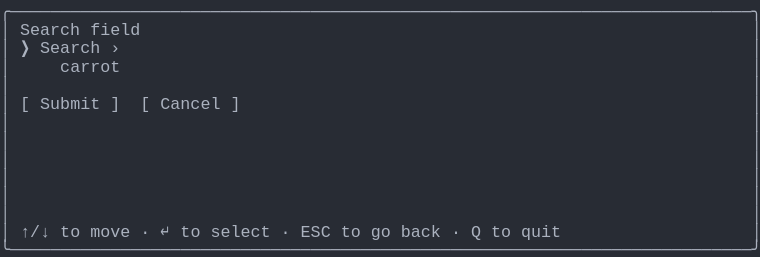
t = 0.00 s
t = 1.03 s: frame unchanged from t = 0.00 s, image omitted
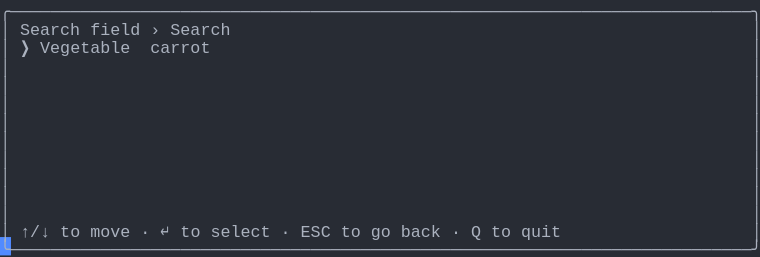
t = 2.19 s
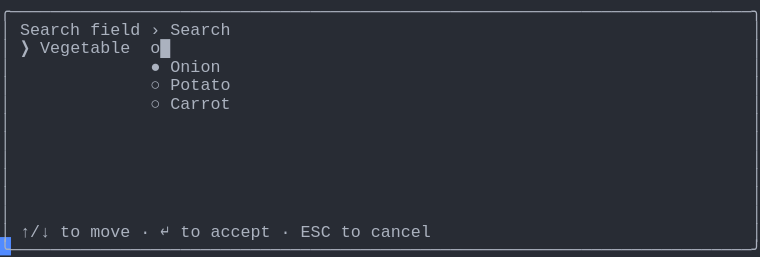
t = 3.20 s
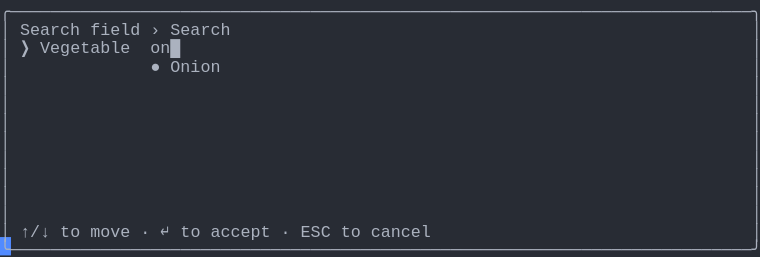
t = 4.50 s
t = 5.19 s: frame unchanged from t = 4.50 s, image omitted

The animated SVG that drew these frames (rendered in a browser with its animation timeline set to each time). Animation: 1 CSS @keyframes rule; one cycle of 6.56 s, repeats indefinitely.

<svg xmlns="http://www.w3.org/2000/svg" xmlns:xlink="http://www.w3.org/1999/xlink" width="760" height="257.18"><rect width="760" height="257.18" rx="0" ry="0" class="a"></rect><svg height="257.18" viewBox="0 0 76 25.718" width="760" xmlns="http://www.w3.org/2000/svg" xmlns:xlink="http://www.w3.org/1999/xlink"><style>.a{fill:rgb(40,44,52)}.b{font-family:Consolas,"Courier New",Courier,"Liberation Mono",monospace}.c{fill:rgb(171,178,191);white-space:pre}.d{fill:transparent}.e{fill:rgb(82,139,255)}.g{animation-duration:6.562s;animation-iteration-count:infinite;animation-name:f;animation-timing-function:steps(1,end)}@keyframes f{0%{transform:translateX(-0px)}0%{transform:translateX(-76px)}21%{transform:translateX(-152px)}33.3%{transform:translateX(-228px)}45.7%{transform:translateX(-304px)}58.1%{transform:translateX(-380px)}100%{transform:translateX(-456px)}}</style><g font-family="Consolas, &quot;Courier New&quot;, Courier, &quot;Liberation Mono&quot;, monospace" font-size="1.67" class="b"><defs><symbol id="1"><text x="0" y="1.67" class="c" textLength="76.152" lengthAdjust="spacingAndGlyphs">╭──────────────────────────────────────────────────────────────────────────╮</text></symbol><symbol id="2"><text x="0" y="1.67" class="c" textLength="1.002" lengthAdjust="spacingAndGlyphs">│</text><text x="75.14999999999999" y="1.67" class="c" textLength="1.002" lengthAdjust="spacingAndGlyphs">│</text></symbol><symbol id="3"><text x="0" y="1.67" class="c" textLength="1.002" lengthAdjust="spacingAndGlyphs">│</text><text x="2.004" y="1.67" class="c" textLength="3.006" lengthAdjust="spacingAndGlyphs">↑/↓</text><text x="6.012" y="1.67" class="c" textLength="2.004" lengthAdjust="spacingAndGlyphs">to</text><text x="9.017999999999999" y="1.67" class="c" textLength="4.008" lengthAdjust="spacingAndGlyphs">move</text><text x="14.027999999999999" y="1.67" class="c" textLength="1.002" lengthAdjust="spacingAndGlyphs">·</text><text x="16.032" y="1.67" class="c" textLength="1.002" lengthAdjust="spacingAndGlyphs">↵</text><text x="18.035999999999998" y="1.67" class="c" textLength="2.004" lengthAdjust="spacingAndGlyphs">to</text><text x="21.041999999999998" y="1.67" class="c" textLength="6.012" lengthAdjust="spacingAndGlyphs">select</text><text x="28.055999999999997" y="1.67" class="c" textLength="1.002" lengthAdjust="spacingAndGlyphs">·</text><text x="30.059999999999995" y="1.67" class="c" textLength="3.006" lengthAdjust="spacingAndGlyphs">ESC</text><text x="34.068" y="1.67" class="c" textLength="2.004" lengthAdjust="spacingAndGlyphs">to</text><text x="37.074" y="1.67" class="c" textLength="2.004" lengthAdjust="spacingAndGlyphs">go</text><text x="40.08" y="1.67" class="c" textLength="4.008" lengthAdjust="spacingAndGlyphs">back</text><text x="45.089999999999996" y="1.67" class="c" textLength="1.002" lengthAdjust="spacingAndGlyphs">·</text><text x="47.093999999999994" y="1.67" class="c" textLength="1.002" lengthAdjust="spacingAndGlyphs">Q</text><text x="49.098" y="1.67" class="c" textLength="2.004" lengthAdjust="spacingAndGlyphs">to</text><text x="52.104" y="1.67" class="c" textLength="4.008" lengthAdjust="spacingAndGlyphs">quit</text><text x="75.14999999999999" y="1.67" class="c" textLength="1.002" lengthAdjust="spacingAndGlyphs">│</text></symbol><symbol id="4"><text x="0" y="1.67" class="c" textLength="76.152" lengthAdjust="spacingAndGlyphs">╰──────────────────────────────────────────────────────────────────────────╯</text></symbol><symbol id="5"><text x="0" y="1.67" class="c" textLength="1.002" lengthAdjust="spacingAndGlyphs">│</text><text x="2.004" y="1.67" class="c" textLength="6.012" lengthAdjust="spacingAndGlyphs">Search</text><text x="9.017999999999999" y="1.67" class="c" textLength="5.01" lengthAdjust="spacingAndGlyphs">field</text><text x="15.029999999999998" y="1.67" class="c" textLength="1.002" lengthAdjust="spacingAndGlyphs">›</text><text x="17.034" y="1.67" class="c" textLength="6.012" lengthAdjust="spacingAndGlyphs">Search</text><text x="75.14999999999999" y="1.67" class="c" textLength="1.002" lengthAdjust="spacingAndGlyphs">│</text></symbol><symbol id="6"><text x="0" y="1.67" class="c" textLength="1.002" lengthAdjust="spacingAndGlyphs">│</text><text x="15.029999999999998" y="1.67" class="c" textLength="1.002" lengthAdjust="spacingAndGlyphs">○</text><text x="17.034" y="1.67" class="c" textLength="6.012" lengthAdjust="spacingAndGlyphs">Potato</text><text x="75.14999999999999" y="1.67" class="c" textLength="1.002" lengthAdjust="spacingAndGlyphs">│</text></symbol><symbol id="7"><text x="0" y="1.67" class="c" textLength="1.002" lengthAdjust="spacingAndGlyphs">│</text><text x="2.004" y="1.67" class="c" textLength="3.006" lengthAdjust="spacingAndGlyphs">↑/↓</text><text x="6.012" y="1.67" class="c" textLength="2.004" lengthAdjust="spacingAndGlyphs">to</text><text x="9.017999999999999" y="1.67" class="c" textLength="4.008" lengthAdjust="spacingAndGlyphs">move</text><text x="14.027999999999999" y="1.67" class="c" textLength="1.002" lengthAdjust="spacingAndGlyphs">·</text><text x="16.032" y="1.67" class="c" textLength="1.002" lengthAdjust="spacingAndGlyphs">↵</text><text x="18.035999999999998" y="1.67" class="c" textLength="2.004" lengthAdjust="spacingAndGlyphs">to</text><text x="21.041999999999998" y="1.67" class="c" textLength="6.012" lengthAdjust="spacingAndGlyphs">accept</text><text x="28.055999999999997" y="1.67" class="c" textLength="1.002" lengthAdjust="spacingAndGlyphs">·</text><text x="30.059999999999995" y="1.67" class="c" textLength="3.006" lengthAdjust="spacingAndGlyphs">ESC</text><text x="34.068" y="1.67" class="c" textLength="2.004" lengthAdjust="spacingAndGlyphs">to</text><text x="37.074" y="1.67" class="c" textLength="6.012" lengthAdjust="spacingAndGlyphs">cancel</text><text x="75.14999999999999" y="1.67" class="c" textLength="1.002" lengthAdjust="spacingAndGlyphs">│</text></symbol><symbol id="8"><text x="0" y="1.67" class="c" textLength="1.002" lengthAdjust="spacingAndGlyphs">│</text><text x="15.029999999999998" y="1.67" class="c" textLength="1.002" lengthAdjust="spacingAndGlyphs">●</text><text x="17.034" y="1.67" class="c" textLength="5.01" lengthAdjust="spacingAndGlyphs">Onion</text><text x="75.14999999999999" y="1.67" class="c" textLength="1.002" lengthAdjust="spacingAndGlyphs">│</text></symbol><symbol id="9"><text x="0" y="1.67" class="c" textLength="1.002" lengthAdjust="spacingAndGlyphs">│</text><text x="2.004" y="1.67" class="c" textLength="1.002" lengthAdjust="spacingAndGlyphs">❯</text><text x="4.008" y="1.67" class="c" textLength="9.018" lengthAdjust="spacingAndGlyphs">Vegetable</text><text x="15.029999999999998" y="1.67" class="c" textLength="3.006" lengthAdjust="spacingAndGlyphs">on█</text><text x="75.14999999999999" y="1.67" class="c" textLength="1.002" lengthAdjust="spacingAndGlyphs">│</text></symbol><symbol id="a"><rect height="14" width="76" x="0" y="0" class="d"></rect></symbol><symbol id="b"><rect height="1.837" width="1.1022" class="e"></rect></symbol></defs><rect height="25.718" width="76" class="a"></rect><g class="g"><svg x="0" y="0" width="532"><svg x="0"><use xlink:href="#a"></use><use xlink:href="#b" x="-0.0040000000000000036" y="0"></use></svg><svg x="76"><use xlink:href="#a"></use><use xlink:href="#b" x="75.996" y="23.706000000000003"></use><use xlink:href="#1" y="0"></use><text x="0" y="3.5069999999999997" class="c" textLength="1.002" lengthAdjust="spacingAndGlyphs">│</text><text x="2.004" y="3.5069999999999997" class="c" textLength="6.012" lengthAdjust="spacingAndGlyphs">Search</text><text x="9.017999999999999" y="3.5069999999999997" class="c" textLength="5.01" lengthAdjust="spacingAndGlyphs">field</text><text x="75.14999999999999" y="3.5069999999999997" class="c" textLength="1.002" lengthAdjust="spacingAndGlyphs">│</text><text x="0" y="5.343999999999999" class="c" textLength="1.002" lengthAdjust="spacingAndGlyphs">│</text><text x="2.004" y="5.343999999999999" class="c" textLength="1.002" lengthAdjust="spacingAndGlyphs">❯</text><text x="4.008" y="5.343999999999999" class="c" textLength="6.012" lengthAdjust="spacingAndGlyphs">Search</text><text x="11.021999999999998" y="5.343999999999999" class="c" textLength="1.002" lengthAdjust="spacingAndGlyphs">›</text><text x="75.14999999999999" y="5.343999999999999" class="c" textLength="1.002" lengthAdjust="spacingAndGlyphs">│</text><text x="0" y="7.181" class="c" textLength="1.002" lengthAdjust="spacingAndGlyphs">│</text><text x="6.012" y="7.181" class="c" textLength="6.012" lengthAdjust="spacingAndGlyphs">carrot</text><text x="75.14999999999999" y="7.181" class="c" textLength="1.002" lengthAdjust="spacingAndGlyphs">│</text><use xlink:href="#2" y="7.348"></use><text x="0" y="10.855" class="c" textLength="1.002" lengthAdjust="spacingAndGlyphs">│</text><text x="2.004" y="10.855" class="c" textLength="1.002" lengthAdjust="spacingAndGlyphs">[</text><text x="4.008" y="10.855" class="c" textLength="6.012" lengthAdjust="spacingAndGlyphs">Submit</text><text x="11.021999999999998" y="10.855" class="c" textLength="1.002" lengthAdjust="spacingAndGlyphs">]</text><text x="14.027999999999999" y="10.855" class="c" textLength="1.002" lengthAdjust="spacingAndGlyphs">[</text><text x="16.032" y="10.855" class="c" textLength="6.012" lengthAdjust="spacingAndGlyphs">Cancel</text><text x="23.045999999999996" y="10.855" class="c" textLength="1.002" lengthAdjust="spacingAndGlyphs">]</text><text x="75.14999999999999" y="10.855" class="c" textLength="1.002" lengthAdjust="spacingAndGlyphs">│</text><use xlink:href="#2" y="11.022"></use><use xlink:href="#2" y="12.859"></use><use xlink:href="#2" y="14.696"></use><use xlink:href="#2" y="16.533"></use><use xlink:href="#2" y="18.37"></use><use xlink:href="#2" y="20.206999999999997"></use><use xlink:href="#3" y="22.044"></use><use xlink:href="#4" y="23.881000000000004"></use></svg><svg x="152"><use xlink:href="#a"></use><use xlink:href="#b" x="75.996" y="23.706000000000003"></use><use xlink:href="#1" y="0"></use><use xlink:href="#5" y="1.837"></use><text x="0" y="5.343999999999999" class="c" textLength="1.002" lengthAdjust="spacingAndGlyphs">│</text><text x="2.004" y="5.343999999999999" class="c" textLength="1.002" lengthAdjust="spacingAndGlyphs">❯</text><text x="4.008" y="5.343999999999999" class="c" textLength="9.018" lengthAdjust="spacingAndGlyphs">Vegetable</text><text x="15.029999999999998" y="5.343999999999999" class="c" textLength="6.012" lengthAdjust="spacingAndGlyphs">carrot</text><text x="75.14999999999999" y="5.343999999999999" class="c" textLength="1.002" lengthAdjust="spacingAndGlyphs">│</text><use xlink:href="#2" y="5.511"></use><use xlink:href="#2" y="7.348"></use><use xlink:href="#2" y="9.185"></use><use xlink:href="#2" y="11.022"></use><use xlink:href="#2" y="12.859"></use><use xlink:href="#2" y="14.696"></use><use xlink:href="#2" y="16.533"></use><use xlink:href="#2" y="18.37"></use><use xlink:href="#2" y="20.206999999999997"></use><use xlink:href="#3" y="22.044"></use><use xlink:href="#4" y="23.881000000000004"></use></svg><svg x="228"><use xlink:href="#a"></use><use xlink:href="#b" x="75.996" y="23.706000000000003"></use><use xlink:href="#1" y="0"></use><use xlink:href="#5" y="1.837"></use><text x="0" y="5.343999999999999" class="c" textLength="1.002" lengthAdjust="spacingAndGlyphs">│</text><text x="2.004" y="5.343999999999999" class="c" textLength="1.002" lengthAdjust="spacingAndGlyphs">❯</text><text x="4.008" y="5.343999999999999" class="c" textLength="9.018" lengthAdjust="spacingAndGlyphs">Vegetable</text><text x="15.029999999999998" y="5.343999999999999" class="c" textLength="1.002" lengthAdjust="spacingAndGlyphs">█</text><text x="75.14999999999999" y="5.343999999999999" class="c" textLength="1.002" lengthAdjust="spacingAndGlyphs">│</text><text x="0" y="7.181" class="c" textLength="1.002" lengthAdjust="spacingAndGlyphs">│</text><text x="15.029999999999998" y="7.181" class="c" textLength="1.002" lengthAdjust="spacingAndGlyphs">●</text><text x="17.034" y="7.181" class="c" textLength="6.012" lengthAdjust="spacingAndGlyphs">Carrot</text><text x="75.14999999999999" y="7.181" class="c" textLength="1.002" lengthAdjust="spacingAndGlyphs">│</text><use xlink:href="#6" y="7.348"></use><text x="0" y="10.855" class="c" textLength="1.002" lengthAdjust="spacingAndGlyphs">│</text><text x="15.029999999999998" y="10.855" class="c" textLength="1.002" lengthAdjust="spacingAndGlyphs">○</text><text x="17.034" y="10.855" class="c" textLength="5.01" lengthAdjust="spacingAndGlyphs">Onion</text><text x="75.14999999999999" y="10.855" class="c" textLength="1.002" lengthAdjust="spacingAndGlyphs">│</text><text x="0" y="12.692" class="c" textLength="1.002" lengthAdjust="spacingAndGlyphs">│</text><text x="15.029999999999998" y="12.692" class="c" textLength="1.002" lengthAdjust="spacingAndGlyphs">○</text><text x="17.034" y="12.692" class="c" textLength="6.012" lengthAdjust="spacingAndGlyphs">Pepper</text><text x="75.14999999999999" y="12.692" class="c" textLength="1.002" lengthAdjust="spacingAndGlyphs">│</text><use xlink:href="#2" y="12.859"></use><use xlink:href="#2" y="14.696"></use><use xlink:href="#2" y="16.533"></use><use xlink:href="#2" y="18.37"></use><use xlink:href="#2" y="20.206999999999997"></use><use xlink:href="#7" y="22.044"></use><use xlink:href="#4" y="23.881000000000004"></use></svg><svg x="304"><use xlink:href="#a"></use><use xlink:href="#b" x="75.996" y="23.706000000000003"></use><use xlink:href="#1" y="0"></use><use xlink:href="#5" y="1.837"></use><text x="0" y="5.343999999999999" class="c" textLength="1.002" lengthAdjust="spacingAndGlyphs">│</text><text x="2.004" y="5.343999999999999" class="c" textLength="1.002" lengthAdjust="spacingAndGlyphs">❯</text><text x="4.008" y="5.343999999999999" class="c" textLength="9.018" lengthAdjust="spacingAndGlyphs">Vegetable</text><text x="15.029999999999998" y="5.343999999999999" class="c" textLength="2.004" lengthAdjust="spacingAndGlyphs">o█</text><text x="75.14999999999999" y="5.343999999999999" class="c" textLength="1.002" lengthAdjust="spacingAndGlyphs">│</text><use xlink:href="#8" y="5.511"></use><use xlink:href="#6" y="7.348"></use><text x="0" y="10.855" class="c" textLength="1.002" lengthAdjust="spacingAndGlyphs">│</text><text x="15.029999999999998" y="10.855" class="c" textLength="1.002" lengthAdjust="spacingAndGlyphs">○</text><text x="17.034" y="10.855" class="c" textLength="6.012" lengthAdjust="spacingAndGlyphs">Carrot</text><text x="75.14999999999999" y="10.855" class="c" textLength="1.002" lengthAdjust="spacingAndGlyphs">│</text><use xlink:href="#2" y="11.022"></use><use xlink:href="#2" y="12.859"></use><use xlink:href="#2" y="14.696"></use><use xlink:href="#2" y="16.533"></use><use xlink:href="#2" y="18.37"></use><use xlink:href="#2" y="20.206999999999997"></use><use xlink:href="#7" y="22.044"></use><use xlink:href="#4" y="23.881000000000004"></use></svg><svg x="380"><use xlink:href="#a"></use><use xlink:href="#b" x="75.996" y="23.706000000000003"></use><use xlink:href="#1" y="0"></use><use xlink:href="#5" y="1.837"></use><use xlink:href="#9" y="3.674"></use><use xlink:href="#8" y="5.511"></use><use xlink:href="#2" y="7.348"></use><use xlink:href="#2" y="9.185"></use><use xlink:href="#2" y="11.022"></use><use xlink:href="#2" y="12.859"></use><use xlink:href="#2" y="14.696"></use><use xlink:href="#2" y="16.533"></use><use xlink:href="#2" y="18.37"></use><use xlink:href="#2" y="20.206999999999997"></use><use xlink:href="#7" y="22.044"></use><use xlink:href="#4" y="23.881000000000004"></use></svg><svg x="456"><use xlink:href="#a"></use><use xlink:href="#b" x="0.996" y="23.706000000000003"></use><use xlink:href="#5" y="0"></use><use xlink:href="#9" y="1.837"></use><use xlink:href="#8" y="3.674"></use><use xlink:href="#2" y="5.511"></use><use xlink:href="#2" y="7.348"></use><use xlink:href="#2" y="9.185"></use><use xlink:href="#2" y="11.022"></use><use xlink:href="#2" y="12.859"></use><use xlink:href="#2" y="14.696"></use><use xlink:href="#2" y="16.533"></use><use xlink:href="#2" y="18.37"></use><use xlink:href="#7" y="20.206999999999997"></use><use xlink:href="#4" y="22.044"></use></svg></svg></g></g></svg></svg>
